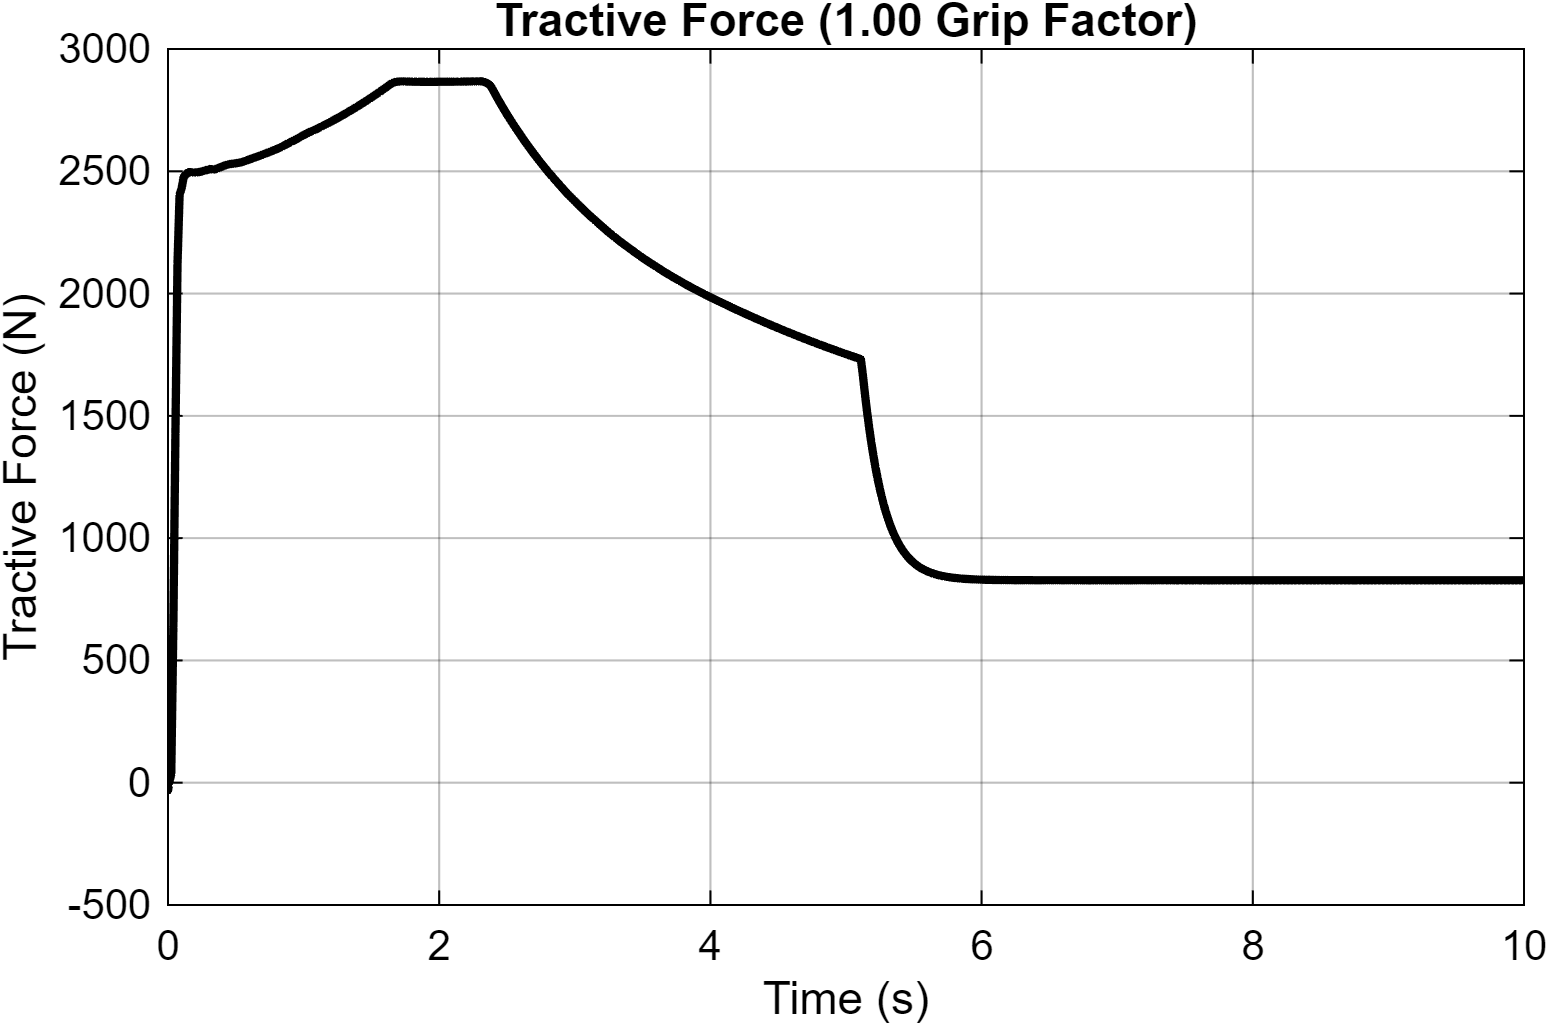

Data behind this chart, as committed beside it:
Time_s, Tractive_Force_N
0, -0
3.15544362088405e-30, -32.04
6.31088724176809e-30, -31.92
1.953125e-07, -31.42
3.90625e-07, -30.93
5.79771739708058e-07, -30.46
7.69513481178138e-07, -30
9.59824965781697e-07, -29.54
1.1507103496027e-06, -29.09
1.34217332861037e-06, -28.65
1.53421761164656e-06, -28.21
1.72684693261009e-06, -27.77
1.92006507843824e-06, -27.34
2.11387584014044e-06, -26.92
2.30828310209449e-06, -26.5
2.5032907384582e-06, -26.09
2.69890267220166e-06, -25.68
2.89512281551271e-06, -25.28
3.09195516150652e-06, -24.88
3.28940377439161e-06, -24.49
3.48747266318628e-06, -24.1
3.68616598896249e-06, -23.71
3.88548783530333e-06, -23.34
4.08544239751571e-06, -22.96
4.28603386823143e-06, -22.6
4.48726651541822e-06, -22.23
4.68914462101257e-06, -21.87
4.89167251199544e-06, -21.52
5.09485458610508e-06, -21.17
5.29869521346946e-06, -20.82
5.50319887639072e-06, -20.48
5.70837008267045e-06, -20.15
5.91421334948401e-06, -19.82
6.12073328372862e-06, -19.49
6.32793450413994e-06, -19.17
6.53582168387184e-06, -18.85
6.74439954094202e-06, -18.53
6.95367284850959e-06, -18.22
7.16364640112066e-06, -17.92
7.37432506916305e-06, -17.61
7.58571376117525e-06, -17.32
7.79781744844946e-06, -17.02
8.01064112018706e-06, -16.73
8.22418982790838e-06, -16.45
8.43846869389441e-06, -16.17
8.65348285645703e-06, -15.89
8.86923753345103e-06, -15.61
9.08573801217209e-06, -15.34
9.30298957476541e-06, -15.08
9.52099759159165e-06, -14.81
9.73976752956609e-06, -14.56
9.95930483852656e-06, -14.3
1.01796150689531e-05, -14.05
1.0400703794889e-05, -13.8
1.06225766957275e-05, -13.56
1.08452394776534e-05, -13.31
1.10686979322812e-05, -13.08
1.1292957866133e-05, -12.84
1.15180251954868e-05, -12.61
1.1743905881382e-05, -12.38
... 52,101 more rows
